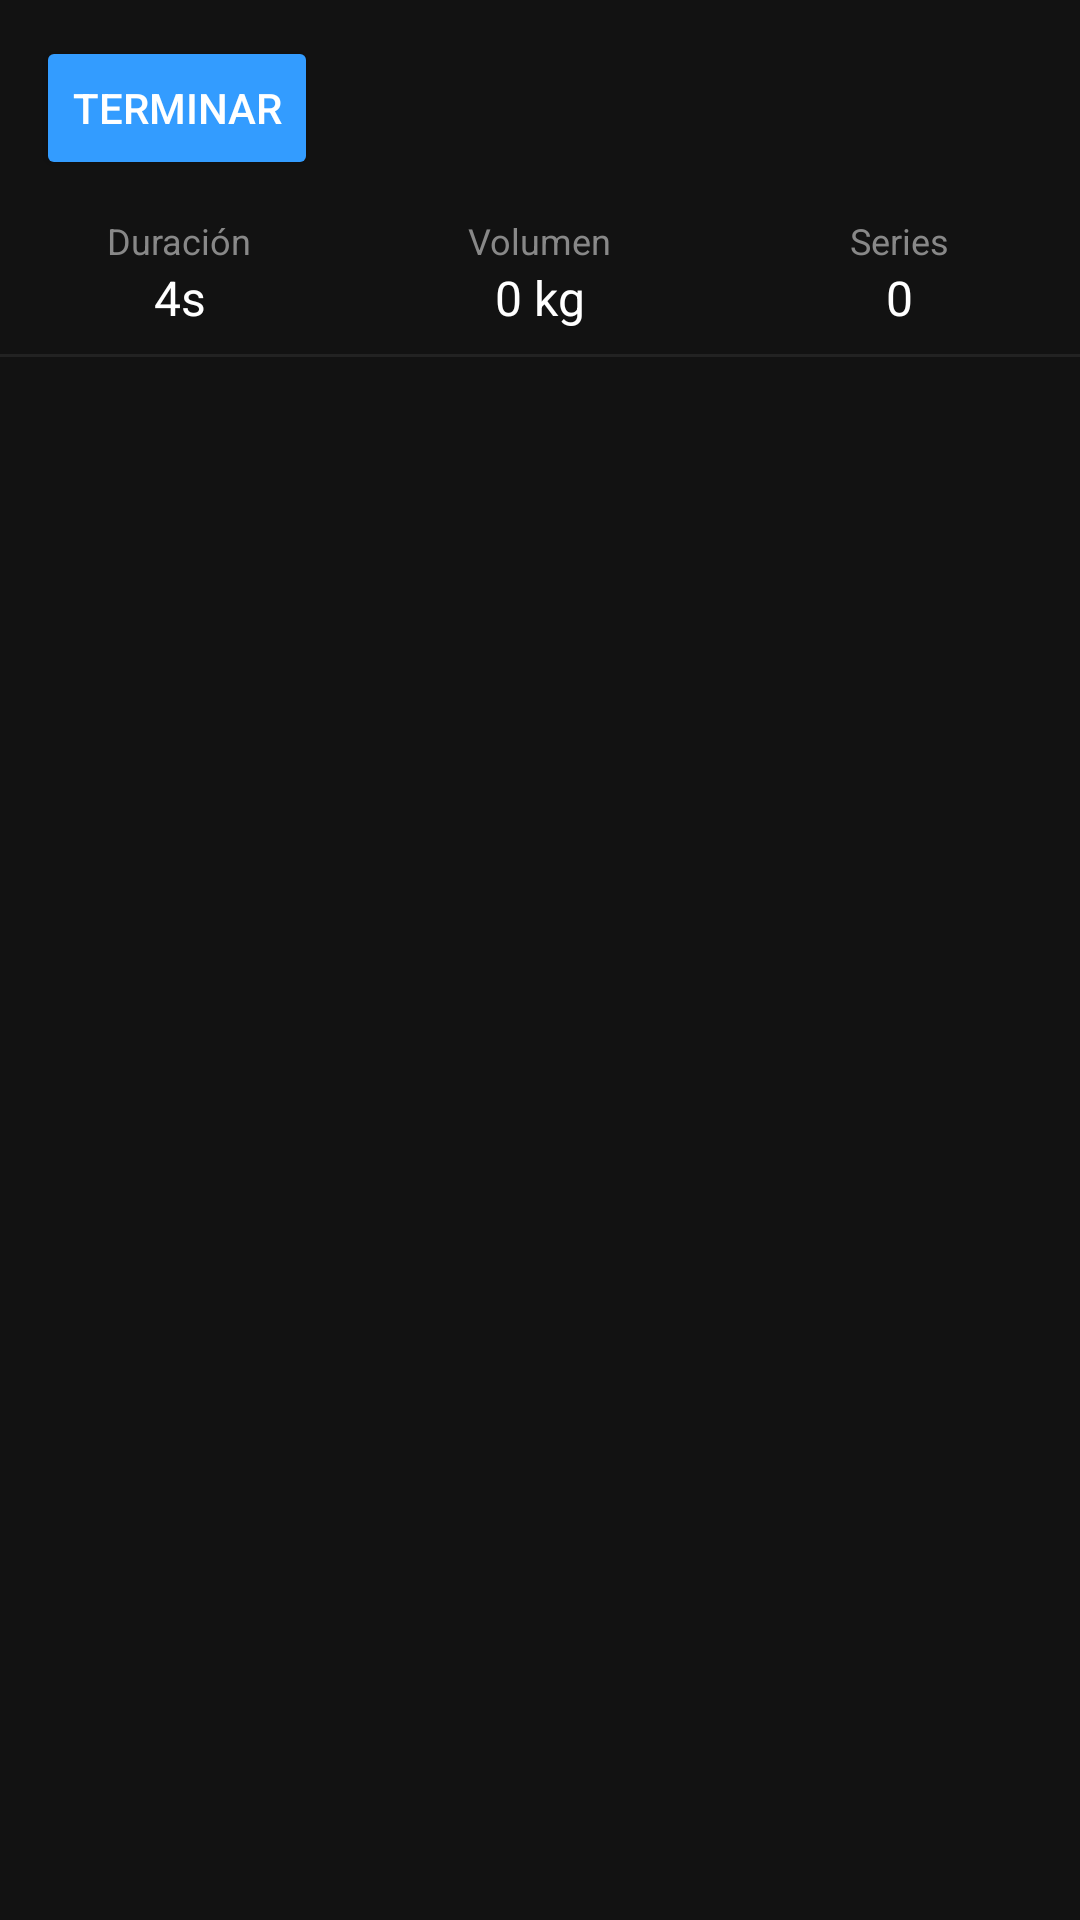

Layout XML and referenced resources for this Android screen:
<!-- AndroidManifest.xml: activity theme Theme.StriveFitApp.NoActionBar -->
<!-- res/layout/activity_entreno.xml -->
<?xml version="1.0" encoding="utf-8"?>
<LinearLayout xmlns:android="http://schemas.android.com/apk/res/android"
    xmlns:tools="http://schemas.android.com/tools"
    android:layout_width="match_parent"
    android:layout_height="match_parent"
    android:orientation="vertical"
    android:background="@color/background">

    
    <LinearLayout
        android:layout_width="match_parent"
        android:layout_height="wrap_content"
        android:orientation="horizontal"
        android:gravity="center_vertical"
        android:padding="12dp">

        <Button
            android:id="@+id/btnTerminar"
            android:layout_width="wrap_content"
            android:layout_height="wrap_content"
            android:text="Terminar"
            android:textColor="@color/white"
            android:backgroundTint="#339CFF"/>
    </LinearLayout>

    
    <LinearLayout
        android:layout_width="match_parent"
        android:layout_height="wrap_content"
        android:orientation="horizontal"
        android:gravity="center"
        android:paddingBottom="8dp">

        <LinearLayout
            android:layout_width="0dp"
            android:layout_height="wrap_content"
            android:layout_weight="1"
            android:orientation="vertical"
            android:gravity="center">
            <TextView
                android:text="Duración"
                android:textColor="#888888"
                android:textSize="12sp"
                android:layout_width="wrap_content"
                android:layout_height="wrap_content" />
            <TextView
                android:id="@+id/tvDuracion"
                android:text="4s"
                android:textColor="@color/white"
                android:textSize="16sp"
                android:layout_width="wrap_content"
                android:layout_height="wrap_content" />
        </LinearLayout>

        <LinearLayout
            android:layout_width="0dp"
            android:layout_height="wrap_content"
            android:layout_weight="1"
            android:orientation="vertical"
            android:gravity="center">
            <TextView
                android:text="Volumen"
                android:textColor="#888888"
                android:textSize="12sp"
                android:layout_width="wrap_content"
                android:layout_height="wrap_content" />
            <TextView
                android:id="@+id/tvVolumen"
                android:text="0 kg"
                android:textColor="@color/white"
                android:textSize="16sp"
                android:layout_width="wrap_content"
                android:layout_height="wrap_content" />
        </LinearLayout>

        <LinearLayout
            android:layout_width="0dp"
            android:layout_height="wrap_content"
            android:layout_weight="1"
            android:orientation="vertical"
            android:gravity="center">
            <TextView
                android:text="Series"
                android:textColor="#888888"
                android:textSize="12sp"
                android:layout_width="wrap_content"
                android:layout_height="wrap_content" />
            <TextView
                android:id="@+id/tvSeries"
                android:text="0"
                android:textColor="@color/white"
                android:textSize="16sp"
                android:layout_width="wrap_content"
                android:layout_height="wrap_content" />
        </LinearLayout>
    </LinearLayout>

    <View
        android:layout_width="match_parent"
        android:layout_height="1dp"
        android:background="#222222" />

    
    <ScrollView
        android:layout_width="match_parent"
        android:layout_height="0dp"
        android:layout_weight="1"
        android:fillViewport="true">
        <LinearLayout
            android:id="@+id/containerEjercicios"
            android:layout_width="match_parent"
            android:layout_height="wrap_content"
            android:orientation="vertical"
            android:padding="8dp" />
    </ScrollView>

</LinearLayout>
<!-- resources referenced by this layout -->
<resources>
  <color name="background">#121212</color>
  <color name="white">#FFFFFF</color>
  <style name="Theme.StriveFitApp.NoActionBar" parent="Theme.MaterialComponents.DayNight.NoActionBar">
          <item name="colorPrimary">@color/primary</item>
          <item name="colorPrimaryVariant">@color/primary_dark</item>
          <item name="colorOnPrimary">@color/white</item>
          <item name="colorSecondary">@color/accent</item>
          <item name="colorSecondaryVariant">@color/primary_light</item>
          <item name="colorOnSecondary">@color/black</item>
          <item name="android:statusBarColor">@color/background</item>
          <item name="android:colorBackground">@color/background</item>
          <item name="colorSurface">@color/surface</item>
          <item name="colorOnSurface">@color/text_primary</item>
      </style>
  <color name="primary">#2196F3</color>
  <color name="primary_dark">#1976D2</color>
  <color name="accent">#00BCD4</color>
  <color name="primary_light">#64B5F6</color>
  <color name="black">#000000</color>
  <color name="surface">#1E1E1E</color>
  <color name="text_primary">#FFFFFF</color>
</resources>
